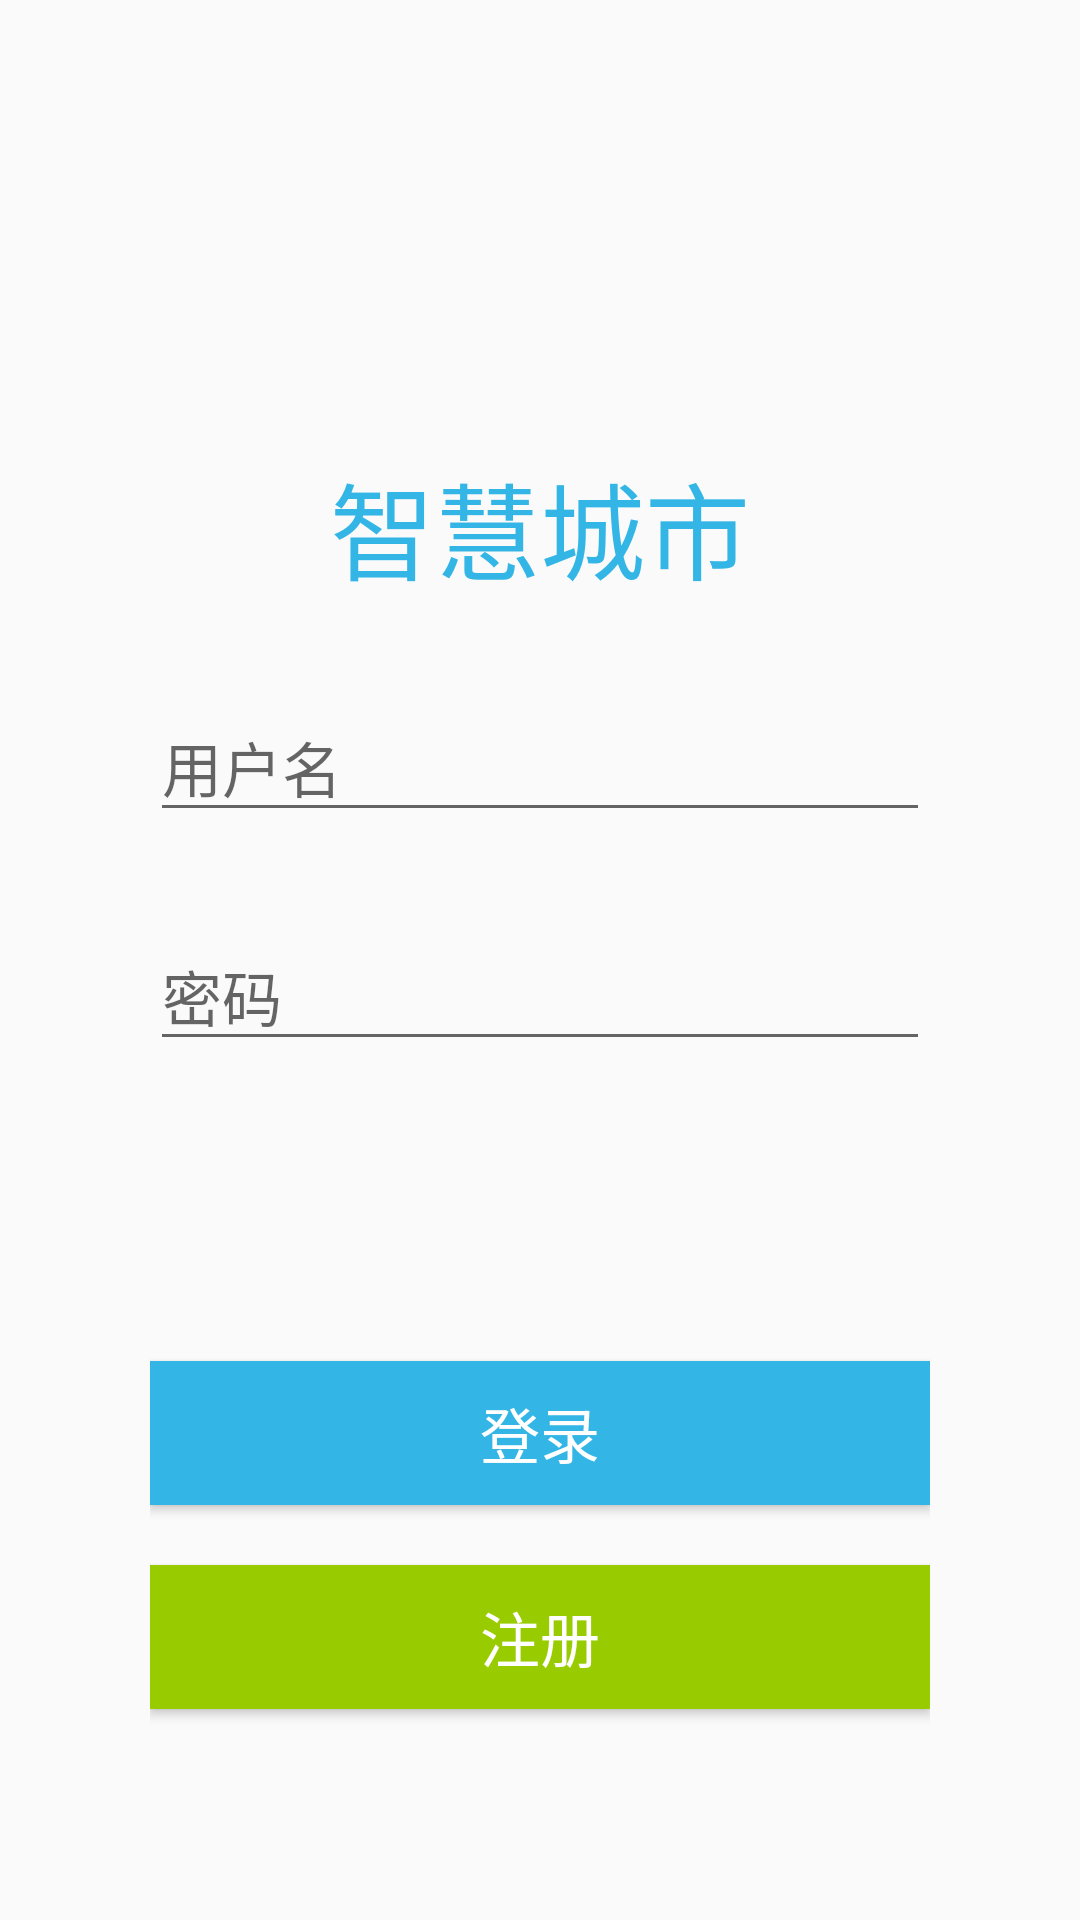

Android layout source for this screen:
<!-- AndroidManifest.xml: application theme Theme.SmartCity -->
<!-- res/layout/activity_login.xml -->
<?xml version="1.0" encoding="utf-8"?>
<LinearLayout xmlns:android="http://schemas.android.com/apk/res/android"
    xmlns:app="http://schemas.android.com/apk/res-auto"
    xmlns:tools="http://schemas.android.com/tools"
    android:layout_width="match_parent"
    android:layout_height="match_parent"
    android:orientation="vertical"
    tools:context="LoginActivity"
    android:paddingHorizontal="50dp">

    <TextView
        android:layout_width="wrap_content"
        android:layout_height="wrap_content"
        android:text="智慧城市"
        android:layout_gravity="center_horizontal"
        android:layout_marginTop="150dp"
        android:textSize="35sp"
        android:textColor="@android:color/holo_blue_light"
        />
    <EditText
        android:layout_width="match_parent"
        android:layout_height="wrap_content"
        android:hint="用户名"
        android:textSize="20dp"
        android:layout_marginTop="30dp"
        android:id="@+id/txtUserName"
        />
    <EditText
        android:layout_width="match_parent"
        android:layout_height="wrap_content"
        android:hint="密码"
        android:textSize="20dp"
        android:layout_marginTop="30dp"
        android:inputType="textPassword"
        android:id="@+id/txtPwd"
        />
    <Button
        android:layout_width="match_parent"
        android:layout_height="wrap_content"
        android:text="登录"
        android:textColor="@color/white"
        android:background="@android:color/holo_blue_light"
        android:textSize="20sp"
        android:layout_marginTop="100dp"
        android:id="@+id/btnLogin"
        />
    <Button
        android:layout_width="match_parent"
        android:layout_height="wrap_content"
        android:text="注册"
        android:textColor="@color/white"
        android:background="@android:color/holo_green_light"
        android:textSize="20sp"
        android:layout_marginTop="20dp"
        android:id="@+id/btnRegister"
        />
</LinearLayout>
<!-- resources referenced by this layout -->
<resources>
  <style name="Theme.SmartCity" parent="Theme.MaterialComponents.DayNight.NoActionBar.Bridge">
          
          <item name="colorPrimary">@color/purple_500</item>
          <item name="colorPrimaryVariant">@android:color/holo_blue_light</item>
          <item name="colorOnPrimary">@color/white</item>
          
          <item name="colorSecondary">@color/teal_200</item>
          <item name="colorSecondaryVariant">@color/teal_700</item>
          <item name="colorOnSecondary">@color/black</item>
          
          <item name="android:statusBarColor">?attr/colorPrimaryVariant</item>
          
  
      </style>
  <!-- not gathered from this repository: default colours our renderer supplied (Android Studio template values) -->
  <color name="purple_500">#FF6200EE</color>
  <color name="teal_200">#FF03DAC5</color>
  <color name="teal_700">#FF018786</color>
  <color name="black">#FF000000</color>
  <color name="white">#FFFFFFFF</color>
</resources>
